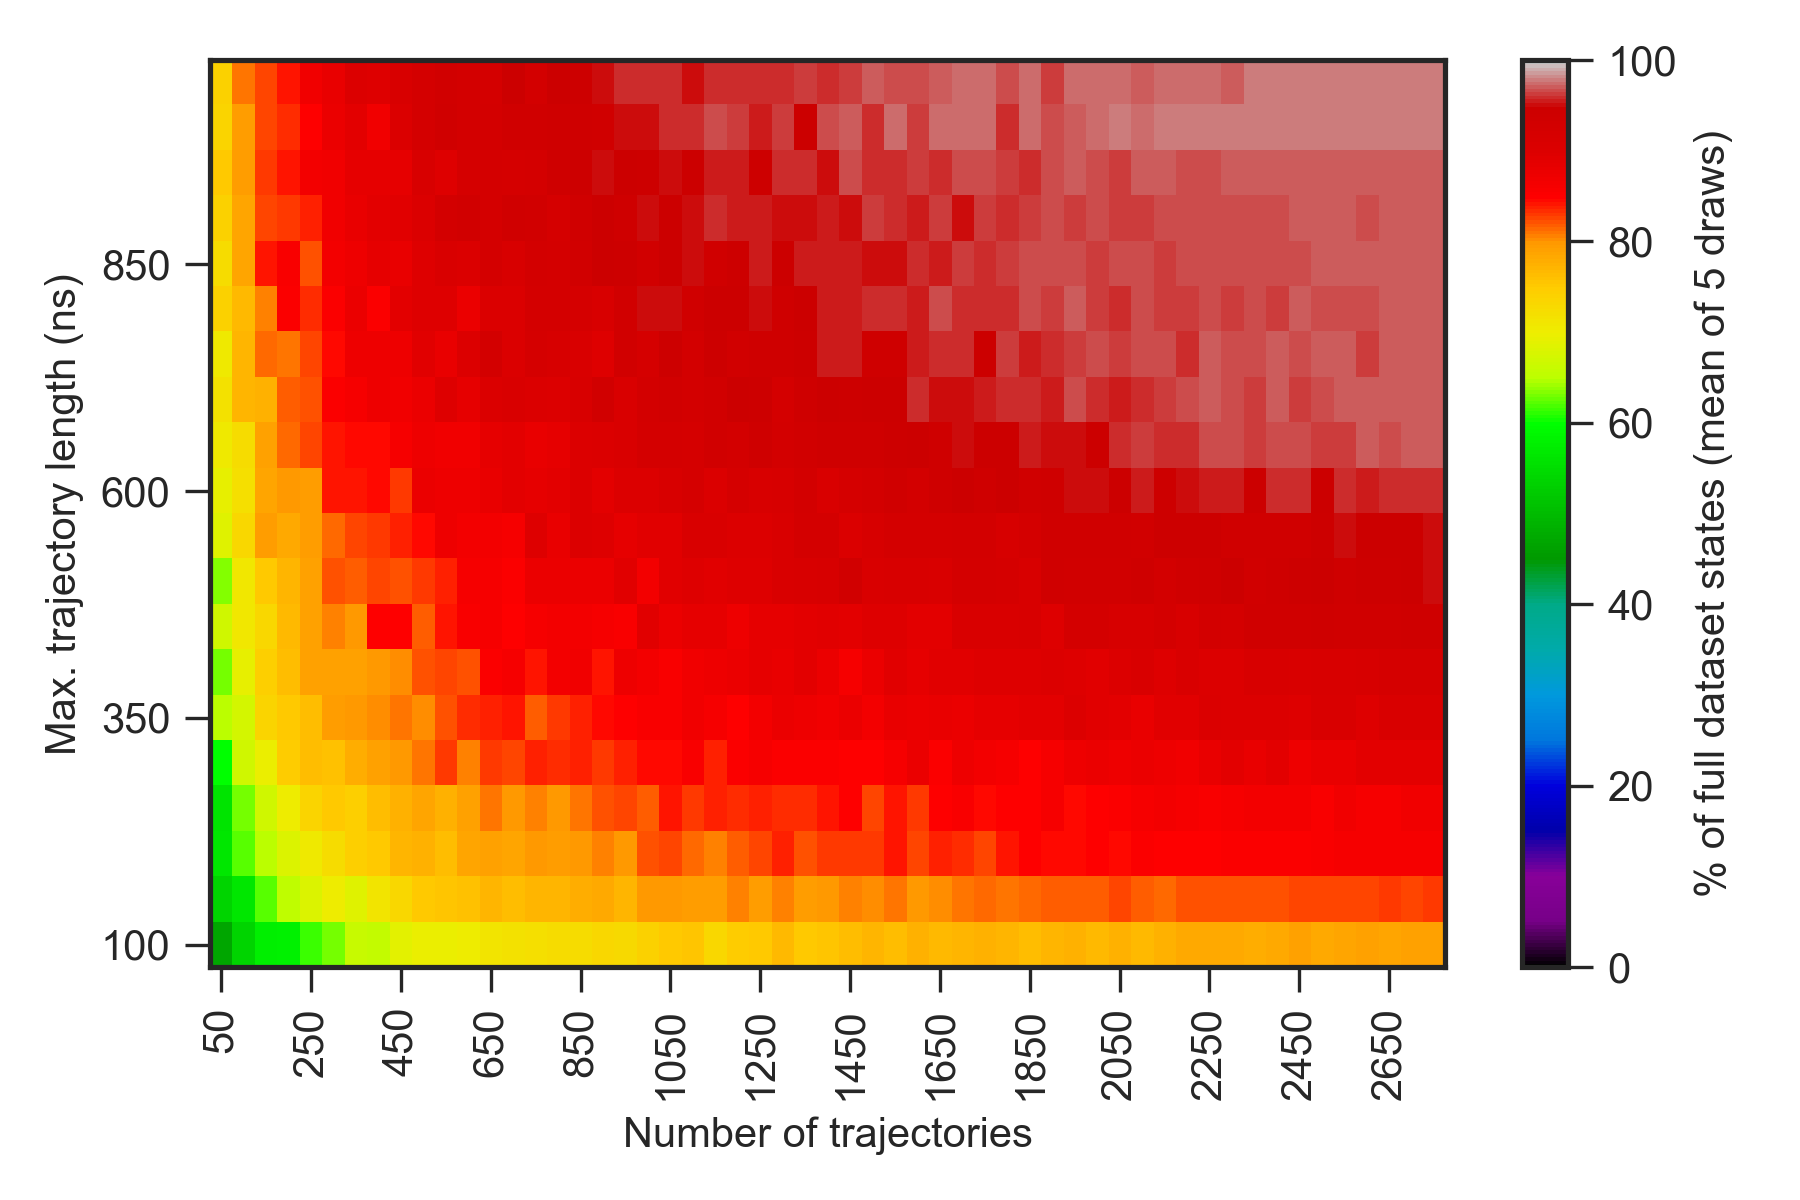

The file beside this chart, header and first rows:
0.000000000000000000e+00, 0.000000000000000000e+00, 0.000000000000000000e+00, 0.000000000000000000e+00, 0.000000000000000000e+00, 0.000000000000000000e+00, 0.000000000000000000e+00, 0.000000000000000000e+00, 0.000000000000000000e+00, 0.000000000000000000e+00, 0.000000000000000000e+00, 0.000000000000000000e+00, 0.000000000000000000e+00, 0.000000000000000000e+00, 0.000000000000000000e+00, 0.000000000000000000e+00, 0.000000000000000000e+00, 0.000000000000000000e+00, 0.000000000000000000e+00, 0.000000000000000000e+00, 0.000000000000000000e+00, 0.000000000000000000e+00, 0.000000000000000000e+00, 0.000000000000000000e+00
0.000000000000000000e+00, 2.880000000000000071e+01, 3.939999999999999858e+01, 4.539999999999999858e+01, 4.779999999999999716e+01, 5.160000000000000142e+01, 5.320000000000000284e+01, 5.539999999999999858e+01, 5.739999999999999858e+01, 5.920000000000000284e+01, 5.879999999999999716e+01, 6.039999999999999858e+01, 6.160000000000000142e+01, 6.440000000000000568e+01, 6.440000000000000568e+01, 6.579999999999999716e+01, 6.579999999999999716e+01, 6.520000000000000284e+01, 6.720000000000000284e+01, 6.520000000000000284e+01, 6.620000000000000284e+01, 6.700000000000000000e+01, 6.800000000000000000e+01, 6.900000000000000000e+01
0.000000000000000000e+00, 3.400000000000000000e+01, 4.700000000000000000e+01, 5.379999999999999716e+01, 5.779999999999999716e+01, 5.820000000000000284e+01, 6.160000000000000142e+01, 6.300000000000000000e+01, 6.640000000000000568e+01, 6.579999999999999716e+01, 6.900000000000000000e+01, 6.959999999999999432e+01, 6.959999999999999432e+01, 7.020000000000000284e+01, 7.120000000000000284e+01, 7.159999999999999432e+01, 7.200000000000000000e+01, 7.240000000000000568e+01, 7.259999999999999432e+01, 7.340000000000000568e+01, 7.300000000000000000e+01, 7.400000000000000000e+01, 7.500000000000000000e+01, 7.540000000000000568e+01
0.000000000000000000e+00, 3.879999999999999716e+01, 5.379999999999999716e+01, 5.639999999999999858e+01, 6.220000000000000284e+01, 6.559999999999999432e+01, 6.820000000000000284e+01, 7.000000000000000000e+01, 6.840000000000000568e+01, 7.120000000000000284e+01, 7.320000000000000284e+01, 7.520000000000000284e+01, 7.540000000000000568e+01, 7.600000000000000000e+01, 7.720000000000000284e+01, 7.640000000000000568e+01, 7.720000000000000284e+01, 7.700000000000000000e+01, 7.800000000000000000e+01, 7.840000000000000568e+01, 7.700000000000000000e+01, 7.979999999999999716e+01, 7.979999999999999716e+01, 7.940000000000000568e+01
0.000000000000000000e+00, 4.220000000000000284e+01, 5.660000000000000142e+01, 6.239999999999999858e+01, 6.500000000000000000e+01, 6.820000000000000284e+01, 7.040000000000000568e+01, 7.240000000000000568e+01, 7.440000000000000568e+01, 7.500000000000000000e+01, 7.700000000000000000e+01, 7.759999999999999432e+01, 7.620000000000000284e+01, 7.859999999999999432e+01, 7.920000000000000284e+01, 7.879999999999999716e+01, 7.979999999999999716e+01, 7.959999999999999432e+01, 7.979999999999999716e+01, 8.059999999999999432e+01, 8.000000000000000000e+01, 8.240000000000000568e+01, 8.279999999999999716e+01, 8.159999999999999432e+01
0.000000000000000000e+00, 4.439999999999999858e+01, 5.600000000000000000e+01, 6.320000000000000284e+01, 6.700000000000000000e+01, 7.000000000000000000e+01, 7.359999999999999432e+01, 7.520000000000000284e+01, 7.440000000000000568e+01, 7.620000000000000284e+01, 7.759999999999999432e+01, 7.859999999999999432e+01, 7.759999999999999432e+01, 7.900000000000000000e+01, 8.100000000000000000e+01, 8.000000000000000000e+01, 8.079999999999999716e+01, 7.979999999999999716e+01, 8.120000000000000284e+01, 8.220000000000000284e+01, 8.259999999999999432e+01, 8.179999999999999716e+01, 8.400000000000000000e+01, 8.300000000000000000e+01
0.000000000000000000e+00, 4.579999999999999716e+01, 6.000000000000000000e+01, 6.679999999999999716e+01, 6.979999999999999716e+01, 7.479999999999999716e+01, 7.620000000000000284e+01, 7.579999999999999716e+01, 7.800000000000000000e+01, 7.900000000000000000e+01, 8.000000000000000000e+01, 8.100000000000000000e+01, 8.300000000000000000e+01, 8.059999999999999432e+01, 8.300000000000000000e+01, 8.259999999999999432e+01, 8.379999999999999716e+01, 8.340000000000000568e+01, 8.359999999999999432e+01, 8.300000000000000000e+01, 8.379999999999999716e+01, 8.440000000000000568e+01, 8.459999999999999432e+01, 8.579999999999999716e+01
0.000000000000000000e+00, 4.700000000000000000e+01, 6.520000000000000284e+01, 6.720000000000000284e+01, 7.359999999999999432e+01, 7.520000000000000284e+01, 7.620000000000000284e+01, 7.940000000000000568e+01, 7.979999999999999716e+01, 8.040000000000000568e+01, 8.120000000000000284e+01, 8.040000000000000568e+01, 8.220000000000000284e+01, 8.340000000000000568e+01, 8.359999999999999432e+01, 8.400000000000000000e+01, 8.200000000000000000e+01, 8.320000000000000284e+01, 8.359999999999999432e+01, 8.459999999999999432e+01, 8.479999999999999716e+01, 8.559999999999999432e+01, 8.579999999999999716e+01, 8.700000000000000000e+01
0.000000000000000000e+00, 5.220000000000000284e+01, 6.320000000000000284e+01, 6.920000000000000284e+01, 7.440000000000000568e+01, 7.620000000000000284e+01, 7.900000000000000000e+01, 7.900000000000000000e+01, 7.920000000000000284e+01, 8.000000000000000000e+01, 8.020000000000000284e+01, 8.240000000000000568e+01, 8.279999999999999716e+01, 8.220000000000000284e+01, 8.520000000000000284e+01, 8.620000000000000284e+01, 8.400000000000000000e+01, 8.640000000000000568e+01, 8.700000000000000000e+01, 8.420000000000000284e+01, 8.720000000000000284e+01, 8.659999999999999432e+01, 8.559999999999999432e+01, 8.679999999999999716e+01
0.000000000000000000e+00, 5.479999999999999716e+01, 6.679999999999999716e+01, 7.100000000000000000e+01, 7.320000000000000284e+01, 7.679999999999999716e+01, 7.920000000000000284e+01, 8.079999999999999716e+01, 8.000000000000000000e+01, 8.500000000000000000e+01, 8.479999999999999716e+01, 8.179999999999999716e+01, 8.400000000000000000e+01, 8.579999999999999716e+01, 8.600000000000000000e+01, 8.500000000000000000e+01, 8.600000000000000000e+01, 8.640000000000000568e+01, 8.659999999999999432e+01, 8.620000000000000284e+01, 8.579999999999999716e+01, 8.920000000000000284e+01, 8.779999999999999716e+01, 8.840000000000000568e+01
0.000000000000000000e+00, 5.500000000000000000e+01, 6.339999999999999858e+01, 7.100000000000000000e+01, 7.500000000000000000e+01, 7.700000000000000000e+01, 7.920000000000000284e+01, 8.220000000000000284e+01, 8.200000000000000000e+01, 8.279999999999999716e+01, 8.240000000000000568e+01, 8.300000000000000000e+01, 8.379999999999999716e+01, 8.620000000000000284e+01, 8.620000000000000284e+01, 8.520000000000000284e+01, 8.779999999999999716e+01, 8.759999999999999432e+01, 8.779999999999999716e+01, 8.759999999999999432e+01, 8.940000000000000568e+01, 8.640000000000000568e+01, 8.940000000000000568e+01, 8.959999999999999432e+01
0.000000000000000000e+00, 5.520000000000000284e+01, 6.859999999999999432e+01, 7.340000000000000568e+01, 7.940000000000000568e+01, 7.840000000000000568e+01, 7.959999999999999432e+01, 8.159999999999999432e+01, 8.259999999999999432e+01, 8.300000000000000000e+01, 8.379999999999999716e+01, 8.459999999999999432e+01, 8.740000000000000568e+01, 8.640000000000000568e+01, 8.640000000000000568e+01, 8.620000000000000284e+01, 8.979999999999999716e+01, 8.800000000000000000e+01, 9.020000000000000284e+01, 8.979999999999999716e+01, 8.859999999999999432e+01, 8.940000000000000568e+01, 8.920000000000000284e+01, 9.100000000000000000e+01
0.000000000000000000e+00, 5.739999999999999858e+01, 6.920000000000000284e+01, 7.220000000000000284e+01, 7.859999999999999432e+01, 7.979999999999999716e+01, 7.959999999999999432e+01, 8.400000000000000000e+01, 8.420000000000000284e+01, 8.459999999999999432e+01, 8.300000000000000000e+01, 8.759999999999999432e+01, 8.740000000000000568e+01, 8.740000000000000568e+01, 8.800000000000000000e+01, 8.879999999999999716e+01, 8.840000000000000568e+01, 8.879999999999999716e+01, 9.000000000000000000e+01, 8.900000000000000000e+01, 9.020000000000000284e+01, 9.000000000000000000e+01, 9.140000000000000568e+01, 9.179999999999999716e+01
0.000000000000000000e+00, 5.839999999999999858e+01, 7.040000000000000568e+01, 7.240000000000000568e+01, 7.920000000000000284e+01, 8.140000000000000568e+01, 8.259999999999999432e+01, 8.400000000000000000e+01, 8.440000000000000568e+01, 8.459999999999999432e+01, 8.620000000000000284e+01, 8.740000000000000568e+01, 8.679999999999999716e+01, 8.679999999999999716e+01, 8.859999999999999432e+01, 8.900000000000000000e+01, 8.820000000000000284e+01, 8.859999999999999432e+01, 9.000000000000000000e+01, 9.040000000000000568e+01, 9.079999999999999716e+01, 9.240000000000000568e+01, 9.240000000000000568e+01, 9.179999999999999716e+01
0.000000000000000000e+00, 6.120000000000000284e+01, 7.159999999999999432e+01, 7.700000000000000000e+01, 7.740000000000000568e+01, 8.179999999999999716e+01, 8.240000000000000568e+01, 8.540000000000000568e+01, 8.600000000000000000e+01, 8.740000000000000568e+01, 8.700000000000000000e+01, 8.779999999999999716e+01, 8.979999999999999716e+01, 8.859999999999999432e+01, 9.059999999999999432e+01, 9.100000000000000000e+01, 9.040000000000000568e+01, 9.020000000000000284e+01, 9.120000000000000284e+01, 9.300000000000000000e+01, 9.100000000000000000e+01, 9.279999999999999716e+01, 9.300000000000000000e+01, 9.279999999999999716e+01
0.000000000000000000e+00, 5.939999999999999858e+01, 7.059999999999999432e+01, 7.700000000000000000e+01, 8.140000000000000568e+01, 8.100000000000000000e+01, 8.279999999999999716e+01, 8.459999999999999432e+01, 8.720000000000000284e+01, 8.740000000000000568e+01, 8.740000000000000568e+01, 8.920000000000000284e+01, 8.820000000000000284e+01, 9.020000000000000284e+01, 9.259999999999999432e+01, 9.040000000000000568e+01, 9.200000000000000000e+01, 9.159999999999999432e+01, 9.079999999999999716e+01, 8.979999999999999716e+01, 9.320000000000000284e+01, 9.200000000000000000e+01, 9.420000000000000284e+01, 9.259999999999999432e+01
0.000000000000000000e+00, 6.139999999999999858e+01, 7.420000000000000284e+01, 7.679999999999999716e+01, 8.079999999999999716e+01, 8.520000000000000284e+01, 8.340000000000000568e+01, 8.520000000000000284e+01, 8.759999999999999432e+01, 8.540000000000000568e+01, 8.879999999999999716e+01, 8.979999999999999716e+01, 8.959999999999999432e+01, 8.759999999999999432e+01, 9.040000000000000568e+01, 9.040000000000000568e+01, 9.220000000000000284e+01, 9.220000000000000284e+01, 9.179999999999999716e+01, 9.120000000000000284e+01, 9.300000000000000000e+01, 9.500000000000000000e+01, 9.520000000000000284e+01, 9.359999999999999432e+01
0.000000000000000000e+00, 6.020000000000000284e+01, 7.259999999999999432e+01, 7.859999999999999432e+01, 8.400000000000000000e+01, 8.559999999999999432e+01, 8.240000000000000568e+01, 8.640000000000000568e+01, 8.740000000000000568e+01, 8.859999999999999432e+01, 8.820000000000000284e+01, 8.959999999999999432e+01, 9.079999999999999716e+01, 9.040000000000000568e+01, 9.240000000000000568e+01, 9.120000000000000284e+01, 9.279999999999999716e+01, 9.220000000000000284e+01, 9.300000000000000000e+01, 9.459999999999999432e+01, 9.440000000000000568e+01, 9.300000000000000000e+01, 9.459999999999999432e+01, 9.500000000000000000e+01
0.000000000000000000e+00, 6.379999999999999716e+01, 7.400000000000000000e+01, 7.859999999999999432e+01, 8.279999999999999716e+01, 8.300000000000000000e+01, 8.379999999999999716e+01, 8.679999999999999716e+01, 8.800000000000000000e+01, 8.879999999999999716e+01, 8.920000000000000284e+01, 9.040000000000000568e+01, 9.259999999999999432e+01, 9.320000000000000284e+01, 9.240000000000000568e+01, 9.340000000000000568e+01, 9.300000000000000000e+01, 9.179999999999999716e+01, 9.340000000000000568e+01, 9.459999999999999432e+01, 9.400000000000000000e+01, 9.520000000000000284e+01, 9.459999999999999432e+01, 9.500000000000000000e+01
0.000000000000000000e+00, 6.100000000000000000e+01, 7.520000000000000284e+01, 7.940000000000000568e+01, 8.320000000000000284e+01, 8.420000000000000284e+01, 8.640000000000000568e+01, 8.679999999999999716e+01, 8.840000000000000568e+01, 8.859999999999999432e+01, 8.840000000000000568e+01, 9.140000000000000568e+01, 8.959999999999999432e+01, 9.200000000000000000e+01, 9.220000000000000284e+01, 9.200000000000000000e+01, 9.240000000000000568e+01, 9.400000000000000000e+01, 9.420000000000000284e+01, 9.500000000000000000e+01, 9.459999999999999432e+01, 9.440000000000000568e+01, 9.500000000000000000e+01, 9.459999999999999432e+01
0.000000000000000000e+00, 6.459999999999999432e+01, 7.379999999999999716e+01, 7.959999999999999432e+01, 8.259999999999999432e+01, 8.340000000000000568e+01, 8.479999999999999716e+01, 8.759999999999999432e+01, 8.900000000000000000e+01, 8.700000000000000000e+01, 9.059999999999999432e+01, 9.220000000000000284e+01, 9.340000000000000568e+01, 9.279999999999999716e+01, 9.279999999999999716e+01, 9.340000000000000568e+01, 9.340000000000000568e+01, 9.379999999999999716e+01, 9.379999999999999716e+01, 9.340000000000000568e+01, 9.520000000000000284e+01, 9.520000000000000284e+01, 9.579999999999999716e+01, 9.600000000000000000e+01
0.000000000000000000e+00, 6.360000000000000142e+01, 7.420000000000000284e+01, 8.100000000000000000e+01, 8.279999999999999716e+01, 8.420000000000000284e+01, 8.700000000000000000e+01, 8.820000000000000284e+01, 9.000000000000000000e+01, 8.959999999999999432e+01, 9.120000000000000284e+01, 9.220000000000000284e+01, 9.320000000000000284e+01, 9.259999999999999432e+01, 9.240000000000000568e+01, 9.459999999999999432e+01, 9.259999999999999432e+01, 9.479999999999999716e+01, 9.440000000000000568e+01, 9.520000000000000284e+01, 9.579999999999999716e+01, 9.579999999999999716e+01, 9.579999999999999716e+01, 9.520000000000000284e+01
